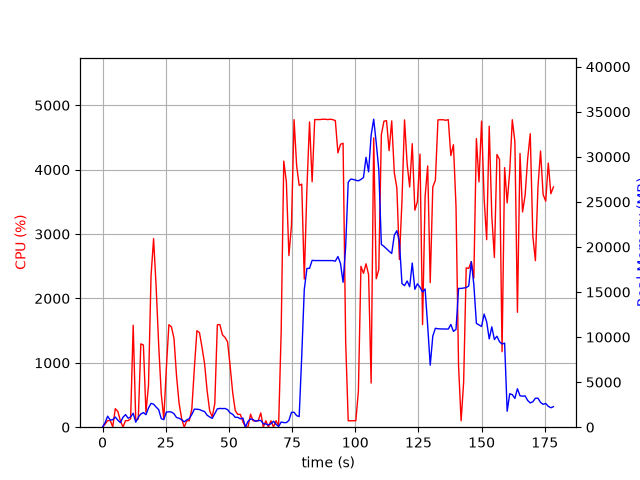

Source data for this figure (header and first rows):
elapsed_time, nproc, cpu, mem_real, mem_virtual
5.745887756347656e-05, 1, 0.0, 10.08, 3186
1.009, 5, 47.6, 508, 1947
2.019, 4, 101.0, 1224, 6694
3.03, 4, 105.0, 789.6, 2044
4.039, 5, 6.9, 833.9, 3031
5.05, 5, 288.1, 1123, 3528
6.06, 3, 243.3, 775.9, 2439
7.071, 2, 98.9, 508.5, 1790
8.082, 5, 3.0, 1100, 3626
9.093, 8, 101.1, 1396, 5090
10.1, 4, 102.0, 1002, 3170
11.11, 4, 131.2, 1134, 3396
12.13, 5, 1584, 1547, 4109
13.14, 2, 100.2, 556.4, 1945
14.15, 3, 129.9, 1116, 3263
15.15, 3, 1295, 1463, 3455
16.16, 4, 1277, 1625, 4410
17.17, 3, 233.0, 1386, 3852
18.18, 3, 645.5, 2136, 4274
19.19, 3, 2350, 2647, 4849
20.2, 3, 2929, 2554, 4743
21.21, 3, 2178, 2229, 4885
22.22, 3, 1272, 1946, 4984
23.23, 2, 517.7, 948.5, 3282
24.24, 2, 129.0, 837.6, 3282
25.25, 2, 916.6, 1680, 3519
26.26, 2, 1592, 1709, 3519
27.27, 2, 1558, 1683, 3519
28.27, 2, 1377, 1492, 3533
29.28, 2, 793.8, 1070, 3567
30.29, 2, 370.0, 996.9, 3567
31.3, 2, 135.0, 821.2, 3567
32.31, 2, 0.0, 602, 2576
33.31, 2, 99.3, 807.4, 2844
34.32, 2, 101.2, 957.6, 3028
35.33, 2, 282.6, 1417, 3480
36.34, 2, 922.8, 2001, 4119
37.35, 2, 1499, 1993, 3544
38.36, 2, 1469, 1958, 3612
39.36, 2, 1239, 1832, 3722
40.37, 2, 987.7, 1733, 3826
41.38, 2, 565.2, 1331, 3904
42.39, 2, 254.3, 1137, 3976
43.4, 2, 159.4, 978.3, 4000
44.41, 2, 366.1, 1505, 4079
45.42, 2, 1590, 2034, 4293
46.43, 2, 1593, 2082, 4309
47.44, 2, 1435, 2066, 4329
48.45, 2, 1394, 2075, 4329
49.46, 2, 1327, 1955, 4329
50.48, 2, 956.2, 1585, 4373
51.49, 2, 541.4, 1435, 4445
52.5, 2, 259.3, 1093, 4465
53.51, 2, 199.0, 1093, 4465
54.52, 2, 198.7, 932.7, 4497
55.53, 5, 86.1, 1013, 5674
56.54, 1, 3.0, 20.42, 120
57.55, 6, 1.0, 643.3, 2899
58.56, 5, 201.8, 924, 3156
59.57, 4, 99.0, 831.7, 2734
... 117 more rows
